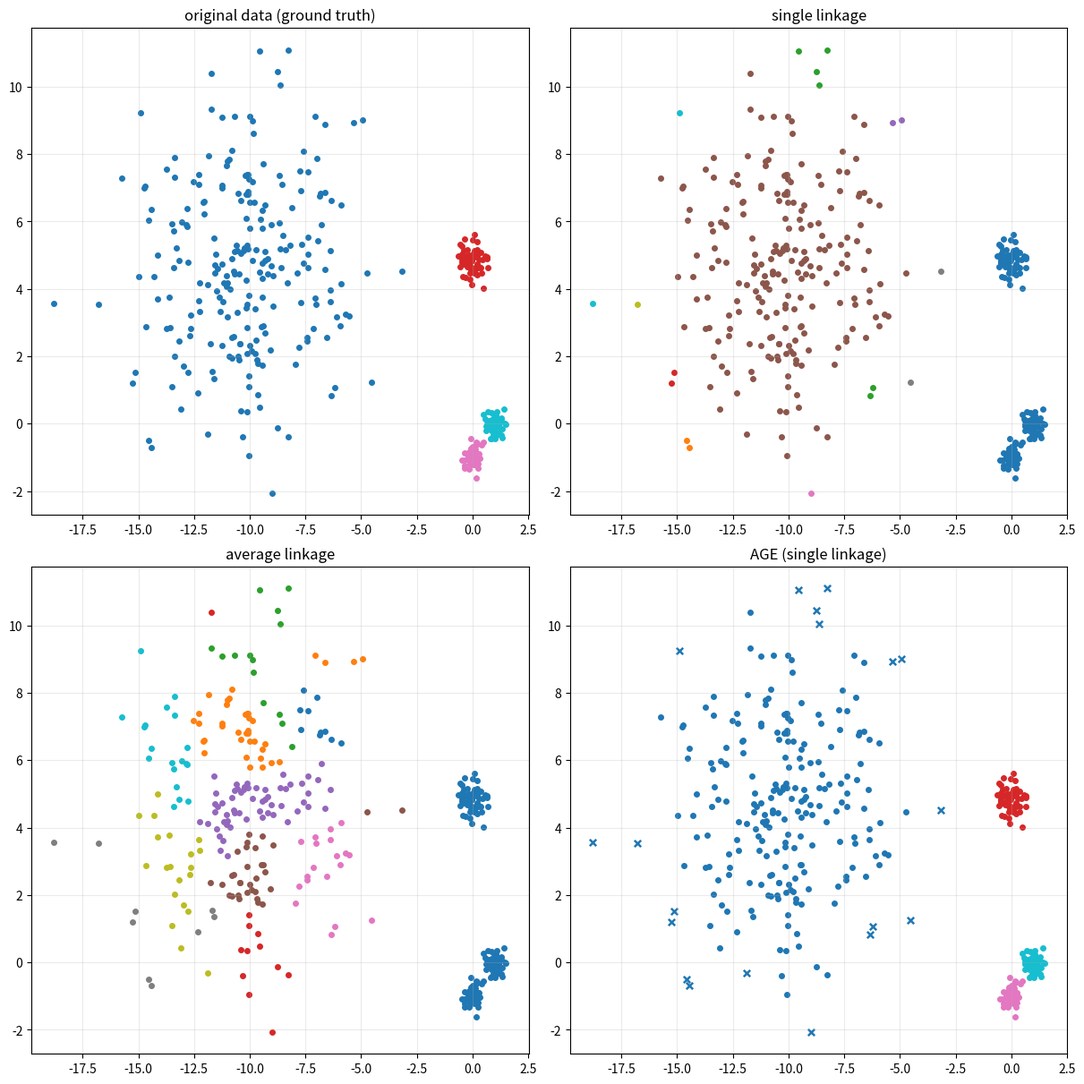
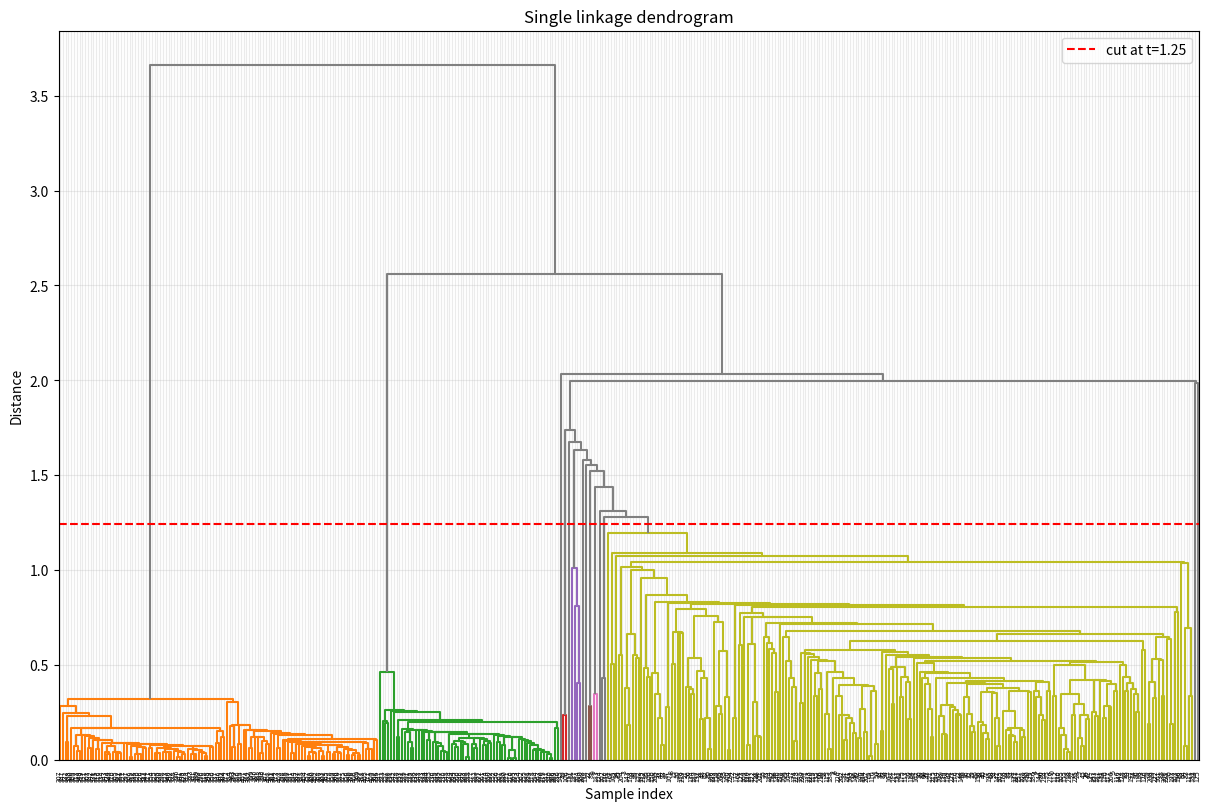
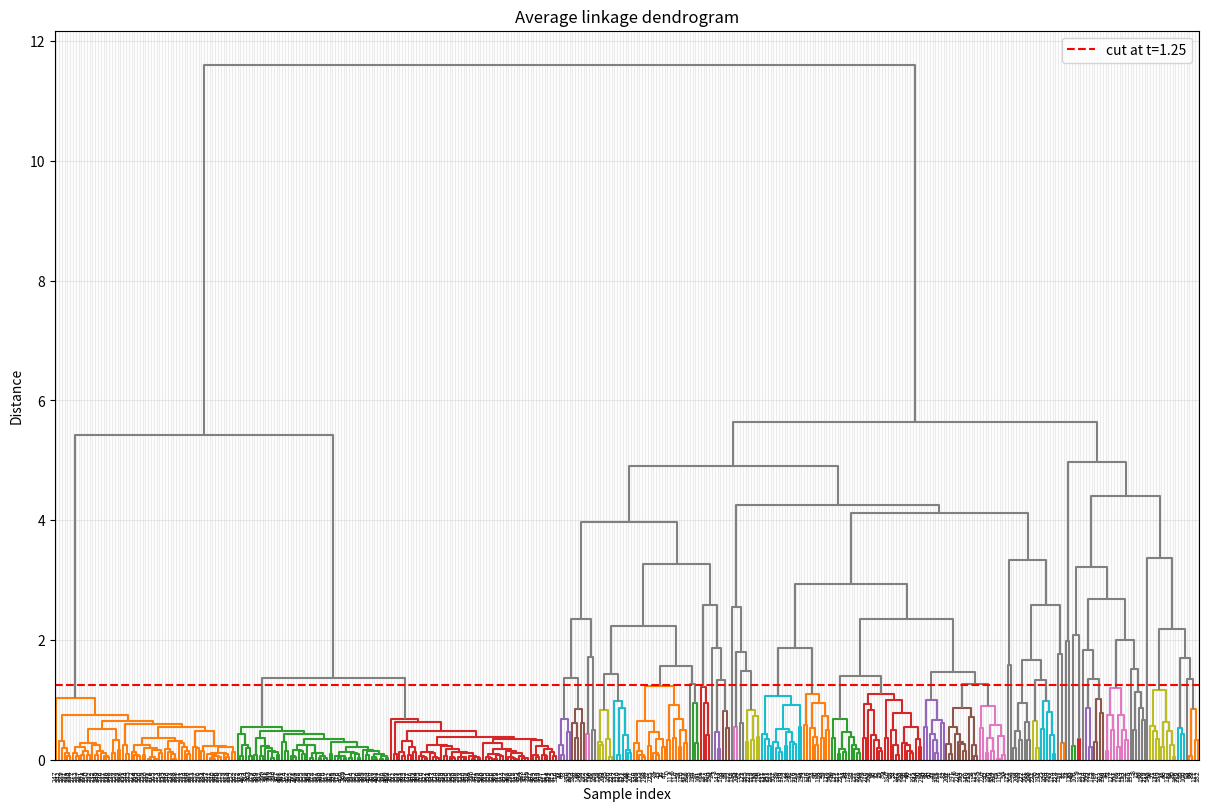

These charts were generated, in order, by the following Python code:
"""
Toy example: 4 clusters with very different densities (1 diffuse + 3 tight),
and compare:

  - single linkage (one global distance cut)
  - average linkage (same cut)
  - AGE (Adaptive Linkage Clustering) pre-clustering

Requirements: numpy, matplotlib, scipy

Run:
  python demo_age_vs_linkage.py
"""

import numpy as np
import matplotlib.pyplot as plt

from scipy.cluster.hierarchy import linkage, fcluster, to_tree, dendrogram
from scipy.spatial.distance import pdist


# ---------------------------
# Data
# ---------------------------
def make_dataset(seed: int = 7):
    rng = np.random.default_rng(seed)

    # Diffuse cluster (hard case for a single global cut)
    n0, mu0, sig0 = 230, (-10.0, 5.0), 2.7
    X0 = rng.normal(loc=mu0, scale=sig0, size=(n0, 2))

    # Three compact clusters
    n1, mu1, sig1 = 65, (0.0, 5.0), 0.35
    n2, mu2, sig2 = 60, (0.0, -1.0), 0.22
    n3, mu3, sig3 = 55, (1.0, 0.0), 0.22

    X1 = rng.normal(loc=mu1, scale=sig1, size=(n1, 2))
    X2 = rng.normal(loc=mu2, scale=sig2, size=(n2, 2))
    X3 = rng.normal(loc=mu3, scale=sig3, size=(n3, 2))

    X = np.vstack([X0, X1, X2, X3])
    y_true = np.array([0] * n0 + [1] * n1 + [2] * n2 + [3] * n3, dtype=int)
    return X, y_true


def choose_threshold_from_compact_clusters(X: np.ndarray, y_true: np.ndarray) -> float:
    """
    Pick a single cut height t that keeps the compact clusters intact.
    (Then it's expected to split the diffuse cluster.)
    """
    qs = []
    for k in [1, 2, 3]:
        Xk = X[y_true == k]
        dk = pdist(Xk)
        qs.append(np.quantile(dk, 0.95))
    return float(1.15 * max(qs))


# ---------------------------
# AGE implementation (Algorithm 1)
# ---------------------------
def age_clustering(
    X: np.ndarray,
    *,
    method: str = "single",
    d_max: float,
    kappa: int = 40,
    q: float = 0.0,
):
    """
    Adaptive Linkage Clustering (AGE) as in Algorithm 1.

    Interpretation of Step 6(b):
      The paper describes that a split should occur only if the parent's node distance
      is "significant in relation to the greatest distance value of its child nodes".
      A standard way to encode this is:
          parent_dist > (1 + q) * max(child_left_dist, child_right_dist)
      so q=0 reduces to parent_dist > max(child_dist), which is typically true except for ties,
      and larger q makes splitting stricter.

    Returns:
      labels: array of length n with cluster ids 1..K and 0 for outliers
      outliers: boolean mask of outliers
    """
    n = X.shape[0]
    labels = np.zeros(n, dtype=int)
    outlier_mask = np.zeros(n, dtype=bool)

    # Remaining points (original indices)
    P = np.arange(n, dtype=int)

    clusters = []  # list of arrays of original indices

    def linkage_on_P(P_idx: np.ndarray):
        if len(P_idx) <= 1:
            return None
        return linkage(X[P_idx], method=method, metric="euclidean")

    # Step loop
    while len(P) > 0:
        if len(P) == 1:
            # Nothing to cluster, leftover becomes its own cluster
            clusters.append(P.copy())
            break

        # 1) linkage tree on P
        Z = linkage_on_P(P)

        # 2) cut at d_max, move small clusters to outliers
        flat = fcluster(Z, t=d_max, criterion="distance")
        # flat labels are 1..m for points in X[P]
        removed_any = False
        for lab in np.unique(flat):
            idx_local = np.where(flat == lab)[0]  # indices into P
            if idx_local.size < kappa:
                outlier_mask[P[idx_local]] = True
                removed_any = True

        if removed_any:
            P = P[~outlier_mask[P]]

        if len(P) == 0:
            break
        if len(P) == 1:
            clusters.append(P.copy())
            break

        # 3) linkage tree for new P
        Z2 = linkage_on_P(P)

        # 4) s_P
        sP = np.sqrt(len(P)) + (kappa / 2.0)

        # 5) candidate list L (as tuples of leaf indices in *local* numbering)
        L_local = []
        last_big_node = None

        # 6) traverse dendrogram trunk
        root, _ = to_tree(Z2, rd=True)

        node = root
        while node.left is not None and node.right is not None:
            left, right = node.left, node.right
            if left.count >= right.count:
                big, small = left, right
            else:
                big, small = right, left

            if small.count > sP:
                # Step 6(b): "significant" branching check
                child_max = max(left.dist, right.dist)
                if node.dist > (1.0 + q) * child_max:
                    # store local leaf indices for "small"
                    L_local.append(tuple(sorted(small.pre_order())))
                    last_big_node = big

            node = big  # follow the larger branch

        # 7) also add last "big" branch if we ever added a smaller one
        if last_big_node is not None:
            L_local.append(tuple(sorted(last_big_node.pre_order())))

        # 8) extract
        if len(L_local) == 0:
            # move all remaining P to clusters as one cluster
            clusters.append(P.copy())
            P = np.array([], dtype=int)
        else:
            # choose largest candidate
            cand = max(L_local, key=len)
            cand_local = np.array(cand, dtype=int)
            cand_global = P[cand_local]  # map local leaf ids -> original indices
            clusters.append(cand_global)

            # remove extracted points from P
            keep = np.ones(len(P), dtype=bool)
            keep[cand_local] = False
            P = P[keep]

    # assign final labels
    cid = 1
    for idx in clusters:
        labels[idx] = cid
        cid += 1
    labels[outlier_mask] = 0
    return labels, outlier_mask


# ---------------------------
# Plot helpers
# ---------------------------
def relabel_to_consecutive(labels: np.ndarray):
    """Map labels (0.., arbitrary) to consecutive (keeping 0 as outlier if present)."""
    labels = np.asarray(labels)
    uniq = np.unique(labels)
    if 0 in uniq:
        nonzero = uniq[uniq != 0]
        mapping = {0: 0, **{u: i + 1 for i, u in enumerate(nonzero)}}
    else:
        mapping = {u: i + 1 for i, u in enumerate(uniq)}
    return np.array([mapping[u] for u in labels], dtype=int)


def scatter(ax, X, labels, title, outlier_mask=None):
    labels = relabel_to_consecutive(labels)
    if outlier_mask is None:
        outlier_mask = (labels == 0)

    # Plot outliers (if any)
    if np.any(outlier_mask):
        ax.scatter(
            X[outlier_mask, 0],
            X[outlier_mask, 1],
            s=28,
            marker="x",
            linewidths=1.8,
            label="outliers",
        )

    # Plot clusters 1..K
    cl = labels.copy()
    cl[outlier_mask] = 0
    K = cl.max()
    cmap = plt.get_cmap("tab10", max(K, 1))

    for k in range(1, K + 1):
        pts = X[cl == k]
        ax.scatter(pts[:, 0], pts[:, 1], s=16, color=cmap(k - 1), label=str(k))

    ax.set_title(title)
    ax.grid(True, alpha=0.25)
    # ax.legend(loc="upper right", frameon=True)


# ---------------------------
# Main
# ---------------------------
def main():
    X, y_true = make_dataset(seed=7)

    # Use a single cut height for both linkages (same idea as your earlier plot)
    t = choose_threshold_from_compact_clusters(X, y_true)

    # Single linkage clustering
    Z_single = linkage(X, method="single", metric="euclidean")
    y_single = fcluster(Z_single, t=t, criterion="distance")

    # Average linkage clustering
    Z_avg = linkage(X, method="average", metric="euclidean")
    y_avg = fcluster(Z_avg, t=t, criterion="distance")

    # AGE (using single linkage by default, like the paper's Fig. 6 discussion)
    # d_max plays the role of the tree-cut for "too sparse" connections.
    # kappa = minimal cluster size (outlier threshold).
    y_age, out_age = age_clustering(X, method="single", d_max=t, kappa=40, q=0.0)

    # Scatter plots figure
    fig1, axes = plt.subplots(2, 2, figsize=(12, 12), constrained_layout=True)
    scatter(axes[0, 0], X, y_true + 1, "original data (ground truth)")
    scatter(axes[0, 1], X, y_single, f"single linkage")
    scatter(axes[1, 0], X, y_avg, f"average linkage")
    scatter(
        axes[1, 1],
        X,
        y_age,
        f"AGE (single linkage)",
        outlier_mask=out_age,
    )

    # Single linkage dendrogram figure
    fig2, ax2 = plt.subplots(1, 1, figsize=(12, 8), constrained_layout=True)
    dendrogram(
        Z_single,
        ax=ax2,
        color_threshold=t,
        above_threshold_color="gray",
    )
    ax2.axhline(y=t, color="r", linestyle="--", linewidth=1.5, label=f"cut at t={t:.2f}")
    ax2.set_title("Single linkage dendrogram")
    ax2.set_xlabel("Sample index")
    ax2.set_ylabel("Distance")
    ax2.legend()
    ax2.grid(True, alpha=0.25)

    # Average linkage dendrogram figure
    fig3, ax3 = plt.subplots(1, 1, figsize=(12, 8), constrained_layout=True)
    dendrogram(
        Z_avg,
        ax=ax3,
        color_threshold=t,
        above_threshold_color="gray",
    )
    ax3.axhline(y=t, color="r", linestyle="--", linewidth=1.5, label=f"cut at t={t:.2f}")
    ax3.set_title("Average linkage dendrogram")
    ax3.set_xlabel("Sample index")
    ax3.set_ylabel("Distance")
    ax3.legend()
    ax3.grid(True, alpha=0.25)

    plt.show()


if __name__ == "__main__":
    main()
